Run: headless pygame with SDL's dummy video driver; simulated clock (each Clock.tick advances the game by its frame time, no real sleeping); random seed 0; keys injected as events and as key.get_pressed() state; mouse plan: one left click at the window centre at the start of phase 2, then a move to the lower-right quarter at the start of phase 3.
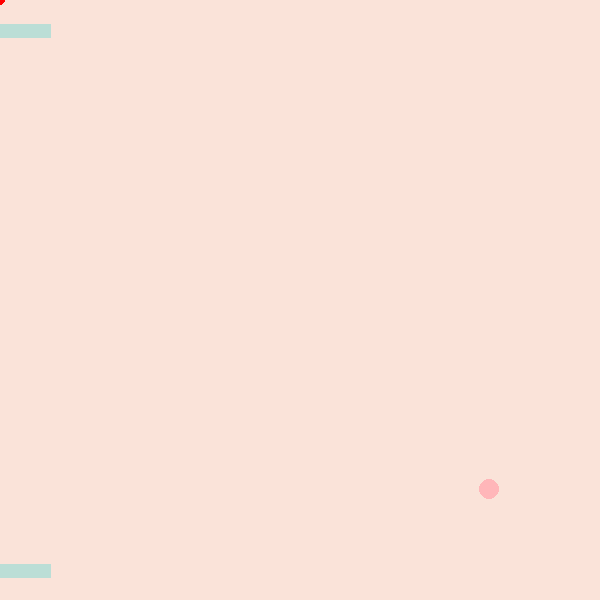
Frame 1 of 4 · flips 1–60 · no input
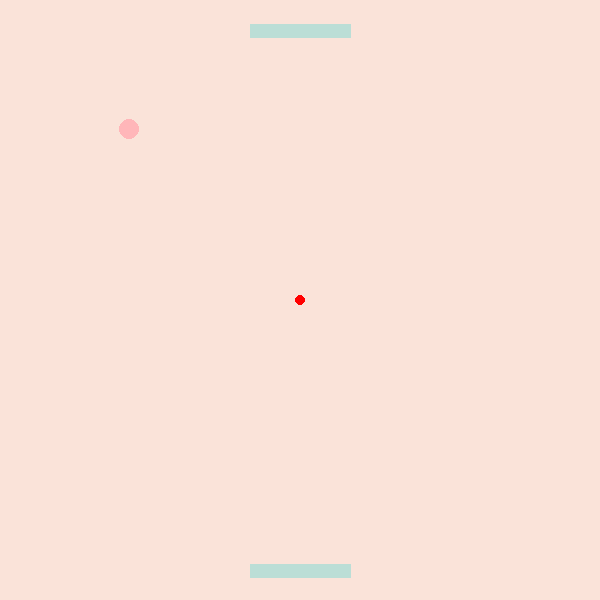
Frame 2 of 4 · flips 61–180 · clicked the window centre · tapped SPACE, RETURN · held RIGHT (→), D
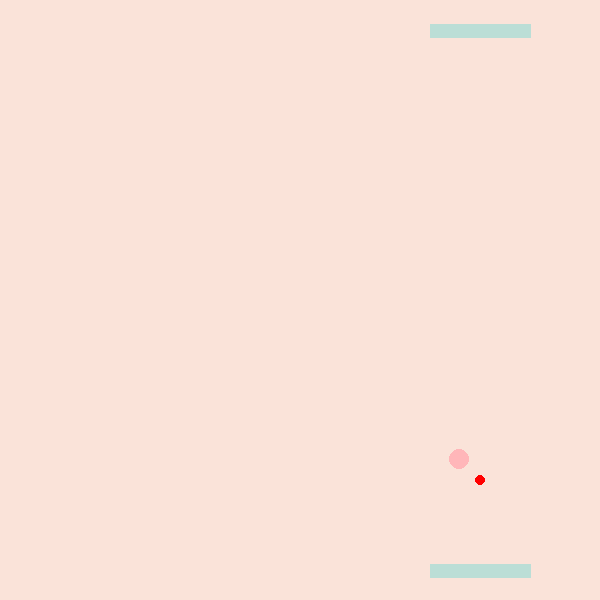
Frame 3 of 4 · flips 181–300 · moved the mouse to the lower-right quarter · held DOWN (↓), S
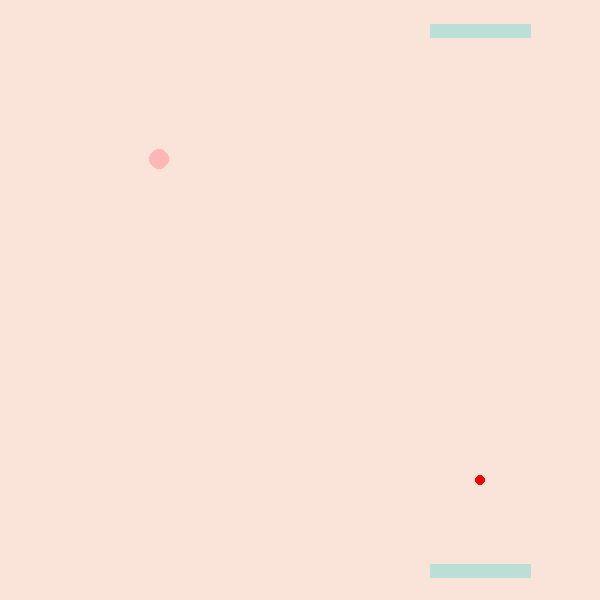
Frame 4 of 4 · flips 301–420 · held LEFT (←), A, UP (↑), W

The pygame program that drew these frames:

import pygame as pygame
import sys, random
from pygame.locals import *


pygame.init()

colors = {
    "background":[250,227,217],
    "ball":[255,182,185],
    "paddle":[187,222,214]
}
#게임 플레이에 주축이 되는 변수들 정의
WINDOW_WIDTH = 600
WINDOW_HEIGHT = 600
windowSize = [WINDOW_WIDTH,WINDOW_HEIGHT] #창 크기 설정
screen = pygame.display.set_mode(windowSize) #screen 생성
FPS = 60

FPSclock = pygame.time.Clock()
Running = True
pygame.display.set_caption("One Man Ping Pong")

class Ball:
    def __init__(self, x, y, radius, Spd):
        self.x = x
        self.y = y
        self.radius = radius
        self.XSpd = Spd
        self.YSpd = Spd
    def draw(self):   
        pygame.draw.circle(screen, colors["ball"], (self.x, self.x), self.radius)
        self.x += self.XSpd
        self.y += self.YSpd
    def collisionCheck(self):
        if(self.x + self.radius >= WINDOW_WIDTH or self.x - self.radius <= 0): #벽 충돌 이벤트 검사
            self.XSpd *= -1
        if(self.y + self.radius >= WINDOW_HEIGHT or self.y - self.radius <= 0): #벽 충돌 이벤트 검사
            self.YSpd *= -1

class Paddle:
    def __init__(self, locationX, locationY, length, thickness):
        self.locationX = locationX
        self.locationY = locationY
        self.length = length
        self.thickness = thickness
    def draw(self):
        self.locationX = mousex
        pygame.draw.line(screen, colors["paddle"],[self.locationX-(self.length/2),self.locationY],[self.locationX+(self.length/2),self.locationY],self.thickness)

Ball = Ball(random.randrange(10,WINDOW_WIDTH-10),random.randrange(10,WINDOW_HEIGHT-10),10,5) #게임공
PaddleTOP = Paddle(random.randrange(0,WINDOW_WIDTH),30,100,14) #스크린 위쪽 패들
PaddleBOTTOM = Paddle(random.randrange(0,WINDOW_WIDTH),WINDOW_HEIGHT-30,100,14)
mousex = 0
mousey = 0
while True:

    screen.fill(colors["background"])
    PaddleTOP.draw()
    PaddleBOTTOM.draw()
    Ball.draw()
    Ball.collisionCheck()

    for event in pygame.event.get():
        if event.type == QUIT or (event.type == KEYUP and event.key == K_ESCAPE): #esc또는 X를 눌렀을 때 게임 종료
            pygame.quit()
            sys.exit()

    mousex,mousey = pygame.mouse.get_pos()
    print("("+str(mousex)+ ","+str(mousey)+")") # 마우스 위치 Logging
    pygame.draw.circle(screen, (255,0,0), (mousex, mousey), 5) #마우스 위치 표시
    pygame.display.flip()
    FPSclock.tick(FPS)
    
